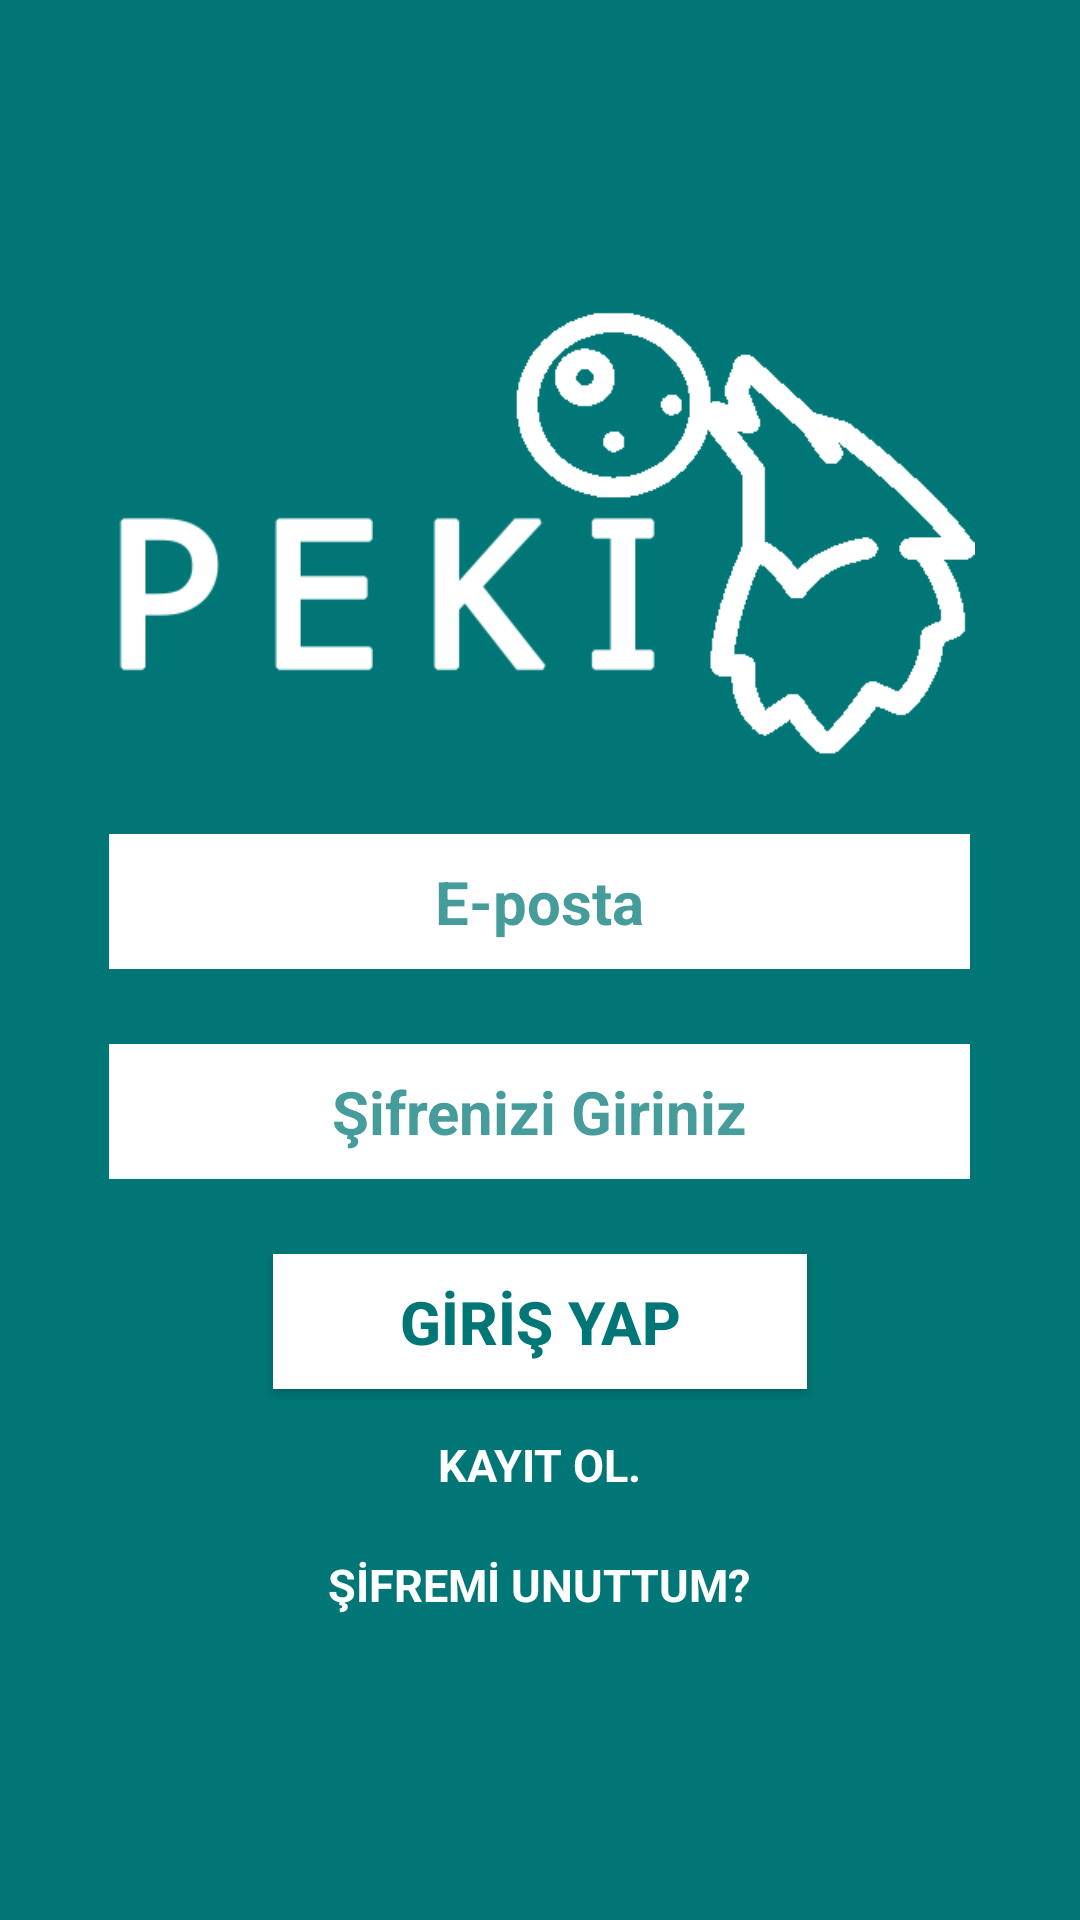

Here is an Android app screen rendered from its layout file. Give the layout XML and the strings, colors and styles it references.
<!-- AndroidManifest.xml: application theme AppTheme -->
<!-- res/layout/activity_login.xml -->
<?xml version="1.0" encoding="utf-8"?>

<RelativeLayout
    xmlns:android="http://schemas.android.com/apk/res/android"
    xmlns:app="http://schemas.android.com/apk/res-auto"
    xmlns:tools="http://schemas.android.com/tools"
    android:layout_width="match_parent"
    android:layout_height="match_parent"
    tools:context=".View.LoginActivity"
    android:background="@color/colorPrimaryDark"
    android:padding="18dp">


    <ImageView
        android:layout_width="391dp"
        android:layout_height="159dp"
        android:layout_centerHorizontal="true"
        android:layout_marginTop="80dp"
        android:src="@drawable/logo" />

    <EditText
        android:id="@+id/epostaText"
        android:layout_width="287dp"
        android:layout_height="45dp"
        android:layout_centerHorizontal="true"
        android:layout_marginTop="260dp"
        android:background="@android:color/white"
        android:hint="@string/eposta"
        android:textColorHint="@color/textHintColor"
        android:textColor="@color/colorPrimary"
        android:textSize="20sp"
        android:textStyle="bold"
        android:textAlignment="center"/>

    <EditText
        android:id="@+id/sifreText"
        android:layout_width="287dp"
        android:layout_height="45dp"
        android:layout_centerHorizontal="true"
        android:layout_marginTop="330dp"
        android:background="@android:color/white"
        android:inputType="textPassword"
        android:hint="@string/sifre"
        android:textColorHint="@color/textHintColor"
        android:textColor="@color/colorPrimary"
        android:textSize="20sp"
        android:textStyle="bold"
        android:textAlignment="center"
        />

    <Button
        android:id="@+id/girisyap"
        android:layout_width="178dp"
        android:layout_height="45dp"
        android:layout_centerHorizontal="true"
        android:layout_marginTop="400dp"
        android:background="@android:color/white"
        android:text="@string/girisYap"
        android:textAlignment="center"
        android:textColor="#007776"
        android:textSize="20sp"
        android:textStyle="bold" />
    <TextView
        android:id="@+id/sifremiunuttum"
        android:layout_width="wrap_content"
        android:layout_height="wrap_content"
        android:text="@string/sifremi_unuttum"
        android:layout_centerHorizontal="true"
        android:layout_marginTop="500dp"
        android:textColor="@android:color/white"
        android:textStyle="bold"
        android:textSize="15sp"
        android:onClick="sifremiunuttum"
        />
    <TextView
        android:id="@+id/kayit_sayfasi"
        android:layout_width="wrap_content"
        android:layout_height="wrap_content"
        android:text="@string/kayit_ol"
        android:layout_centerHorizontal="true"
        android:layout_marginTop="460dp"
        android:textColor="@android:color/white"
        android:textStyle="bold"
        android:textSize="15sp"
        android:onClick="kayitol_sayfasi"/>

</RelativeLayout>
<!-- resources referenced by this layout -->
<resources>
  <color name="colorPrimary">#008e8d</color>
  <color name="colorPrimaryDark">#007776</color>
  <color name="textHintColor">#BA007776</color>
  <!-- drawable logo: png bitmap (drawable-v24, 6413 bytes) -->
  <string name="eposta">E-posta</string>
  <string name="girisYap">GİRİŞ YAP</string>
  <string name="kayit_ol">KAYIT OL.</string>
  <string name="sifre">Şifrenizi Giriniz</string>
  <string name="sifremi_unuttum">ŞİFREMİ UNUTTUM?</string>
  <style name="AppTheme" parent="Theme.AppCompat.Light.NoActionBar">
          
          <item name="colorPrimary">@color/colorPrimary</item>
          <item name="colorPrimaryDark">@color/colorPrimaryDark</item>
          <item name="colorAccent">@color/colorAccent</item>
      </style>
  <color name="colorAccent">#03DAC5</color>
</resources>
